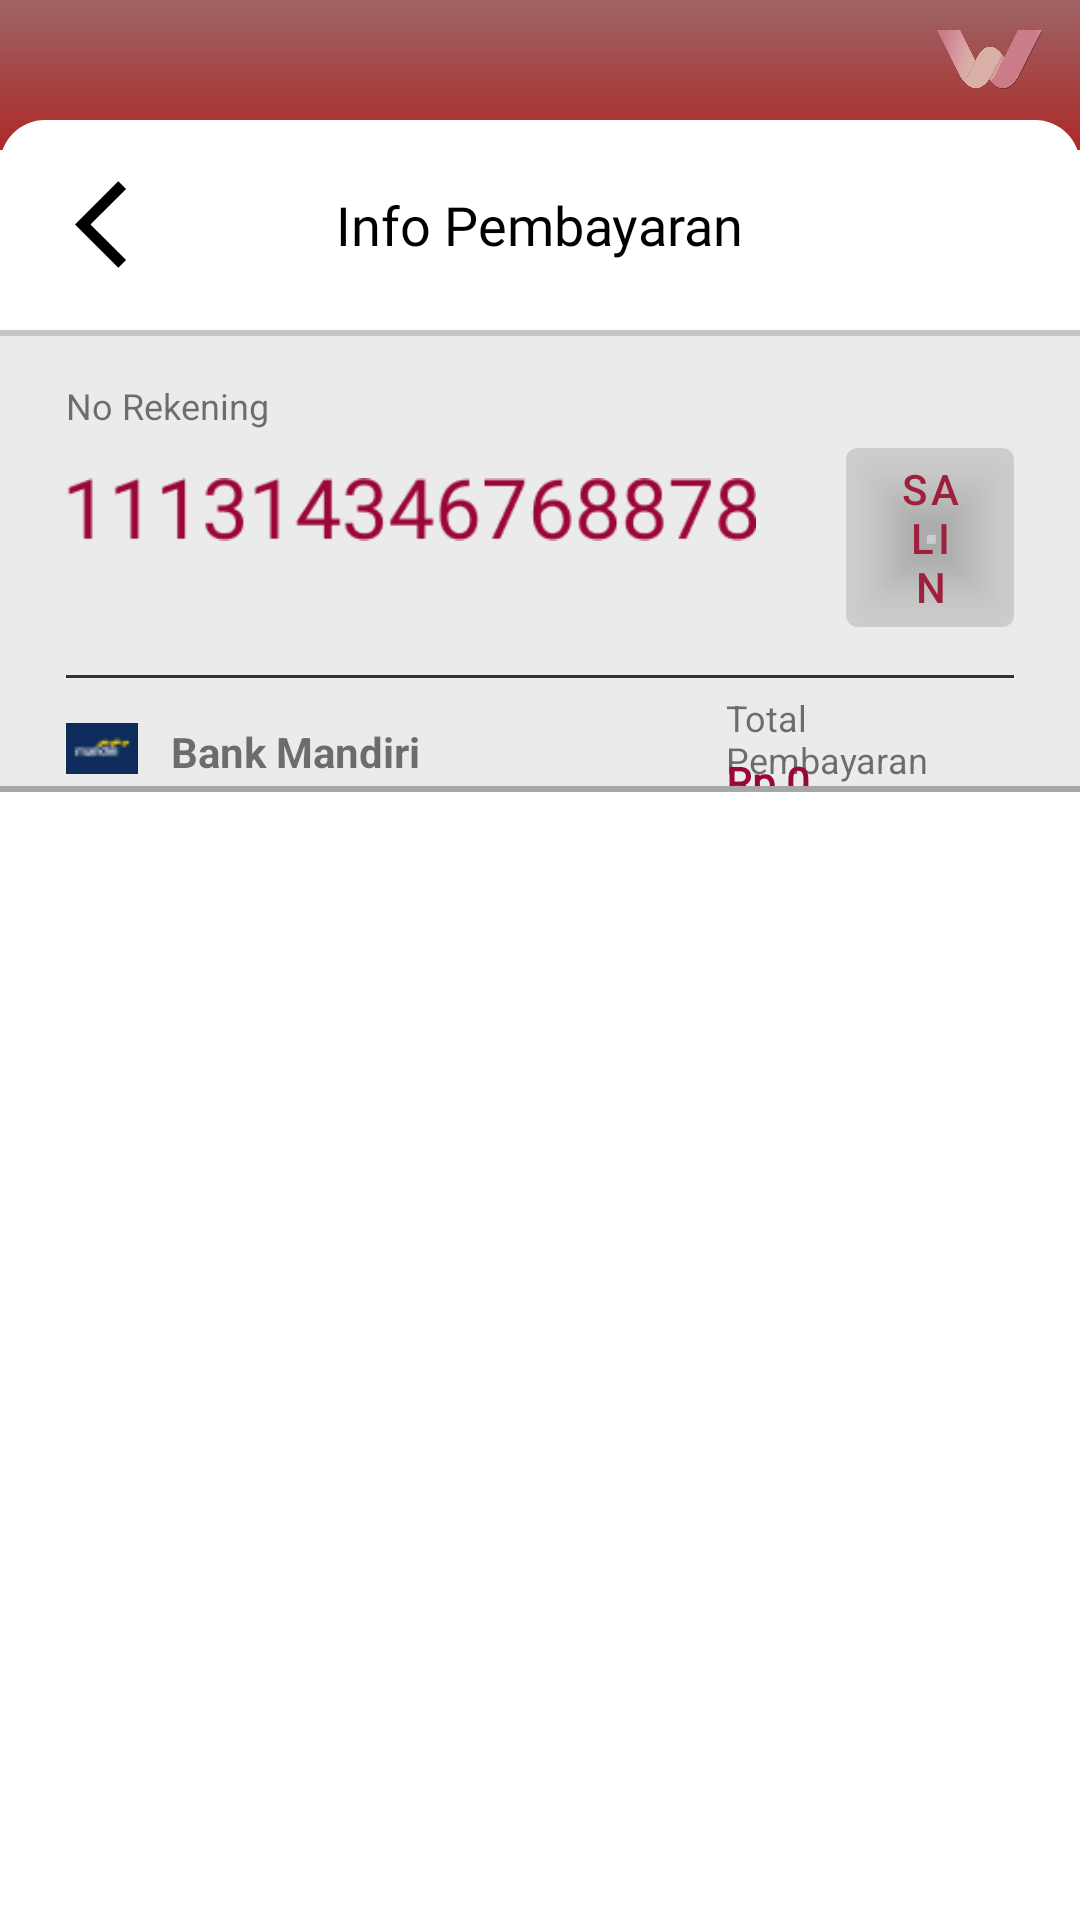

Reconstruct the res/layout file that produces this screen, plus the resources it refers to.
<!-- AndroidManifest.xml: application theme Theme.WeddingU -->
<!-- res/layout/activity_transfer_bank_lanjutan.xml -->
<?xml version="1.0" encoding="utf-8"?>
<androidx.constraintlayout.widget.ConstraintLayout
    xmlns:android="http://schemas.android.com/apk/res/android"
    xmlns:app="http://schemas.android.com/apk/res-auto"
    android:layout_width="match_parent"
    android:layout_height="match_parent">

    <androidx.constraintlayout.widget.ConstraintLayout
        android:id="@+id/ll_home_page"
        android:layout_width="match_parent"
        android:layout_height="wrap_content"
        app:layout_constraintTop_toTopOf="parent"
        app:layout_constraintStart_toStartOf="parent"
        app:layout_constraintEnd_toEndOf="parent"
        android:orientation="horizontal"
        android:paddingTop="10dp"
        android:paddingLeft="10dp"
        android:paddingRight="10dp"
        android:paddingBottom="20dp"
        android:background="@drawable/home_page_bg_gradient">

        <ImageView
            android:id="@+id/home_page_logo"
            android:layout_width="40dp"
            android:layout_height="20dp"
            android:contentDescription="@string/logo_image_desc"
            android:elevation="20dp"
            android:src="@drawable/w_logo"
            app:layout_constraintEnd_toEndOf="parent"
            app:layout_constraintTop_toTopOf="parent" />

    </androidx.constraintlayout.widget.ConstraintLayout>

    <LinearLayout
        android:id="@+id/frameLayout"
        android:layout_width="0dp"
        android:layout_height="0dp"
        android:layout_marginTop="40dp"
        android:background="@drawable/sv_keranjang_bg"
        app:layout_constraintBottom_toBottomOf="parent"
        app:layout_constraintEnd_toEndOf="parent"
        app:layout_constraintStart_toStartOf="parent"
        app:layout_constraintTop_toTopOf="@+id/ll_home_page"
        android:orientation="vertical">

        <RelativeLayout
            android:id="@+id/relativeLayout2"
            android:layout_width="match_parent"
            android:layout_height="70dp">

            <TextView
                android:layout_width="wrap_content"
                android:layout_height="wrap_content"
                android:layout_centerInParent="true"
                android:fontFamily="@font/poppins"
                android:text="@string/info_pembayaran"
                android:textColor="@color/black"
                android:textSize="18sp" />

            <ImageView
                android:id="@+id/btn_checkout_back"
                android:layout_width="35dp"
                android:layout_height="35dp"
                android:layout_centerVertical="true"
                android:layout_marginStart="25dp"
                android:src="@drawable/ic_baseline_arrow_back_ios_28_black" />

        </RelativeLayout>

        <View
            android:layout_width="match_parent"
            android:layout_height="2dp"
            android:background="#A7A7A7A7"/>

        <LinearLayout
            android:layout_width="match_parent"
            android:layout_height="150dp"
            android:background="#2D8E8D8D"
            android:orientation="vertical"
            android:paddingStart="22dp"
            android:paddingEnd="22dp">

            <LinearLayout
                android:layout_width="match_parent"
                android:layout_height="wrap_content"
                android:orientation="horizontal">
                
                <TextView
                    android:layout_width="wrap_content"
                    android:layout_height="wrap_content"
                    android:layout_marginTop="15dp"
                    android:text="@string/no_rekening"
                    android:textSize="12sp"/>
                
            </LinearLayout>
            
            <LinearLayout
                android:layout_width="wrap_content"
                android:layout_height="wrap_content">
                
                <ImageView
                    android:layout_width="230dp"
                    android:layout_height="wrap_content"
                    android:layout_marginTop="10dp"
                    android:src="@drawable/no_rekening"/>

                <Button
                    android:layout_width="wrap_content"
                    android:layout_height="wrap_content"
                    android:backgroundTint="#2D8E8D8D"
                    android:layout_marginStart="30dp"
                    android:text="SALIN"
                    android:textColor="@color/pink"/>
                
            </LinearLayout>
            
            <LinearLayout
                android:layout_width="wrap_content"
                android:layout_height="wrap_content">
                
                <View
                    android:layout_width="wrap_content"
                    android:layout_height="1dp"
                    android:layout_marginTop="10dp"
                    android:background="#333232"/>
                
            </LinearLayout>

            <RelativeLayout
                android:layout_width="wrap_content"
                android:layout_height="wrap_content">

                <ImageView
                    android:layout_width="wrap_content"
                    android:layout_height="wrap_content"
                    android:layout_marginTop="15dp"
                    android:src="@drawable/bank_mandiri"/>

                <TextView
                    android:layout_width="wrap_content"
                    android:layout_height="wrap_content"
                    android:layout_marginTop="15dp"
                    android:layout_marginStart="35dp"
                    android:text="@string/bank_mandiri"
                    android:textStyle="bold"/>

                <TextView
                    android:layout_width="wrap_content"
                    android:layout_height="wrap_content"
                    android:text="@string/total_pembayaran"
                    android:textSize="12sp"
                    android:layout_marginTop="5dp"
                    android:layout_marginStart="220dp"/>

                <TextView
                    android:id="@+id/tv_checkout_total_harga"
                    android:layout_width="wrap_content"
                    android:layout_height="wrap_content"
                    android:layout_marginTop="25dp"
                    android:layout_marginStart="220dp"
                    android:fontFamily="@font/poppins"
                    android:text="@string/harga_gedung_tanpa_rinci"
                    android:textColor="@color/primary_dark"
                    android:textSize="14sp"
                    android:textStyle="bold" />

            </RelativeLayout>

        </LinearLayout>

        <View
            android:layout_width="match_parent"
            android:layout_height="2dp"
            android:background="#A7A7A7" />

        <LinearLayout
            android:layout_width="match_parent"
            android:layout_height="360dp"
            android:layout_marginTop="40dp"
            android:orientation="vertical">

            <ExpandableListView
                android:id="@+id/exapandable_list_view_transfer"
                android:layout_width="match_parent"
                android:layout_height="wrap_content"
                android:background="#2D8E8D8D"
                android:dividerHeight="0.5dp" />

        </LinearLayout>

        <LinearLayout
            android:layout_width="match_parent"
            android:layout_height="wrap_content"
            android:layout_marginTop="30dp">

            <com.google.android.material.button.MaterialButton
                android:id="@+id/btn_ok"
                android:layout_width="match_parent"
                android:layout_height="wrap_content"
                android:text="OK"
                android:layout_marginStart="110dp"
                android:layout_marginEnd="110dp"
                app:cornerRadius="10dp"
                android:textAllCaps="false"
                android:textSize="14sp"
                android:layout_gravity="center_vertical"/>

        </LinearLayout>

    </LinearLayout>

</androidx.constraintlayout.widget.ConstraintLayout>
<!-- resources referenced by this layout -->
<resources>
  <color name="black">#FF000000</color>
  <color name="pink">#9F203C</color>
  <color name="primary_dark">#9A0635</color>
  <!-- drawable bank_mandiri: png bitmap (drawable-v24, 469 bytes) -->
  <!-- drawable home_page_bg_gradient (drawable) -->
  <?xml version="1.0" encoding="utf-8"?>
  <selector xmlns:android="http://schemas.android.com/apk/res/android">
  
      <item>
          <shape>
              <gradient android:angle="90" android:startColor="#AD2929" android:endColor="#9E6464" android:type="linear"/>
          </shape>
      </item>
  
  </selector>
  <!-- drawable ic_baseline_arrow_back_ios_28_black (drawable) -->
  <vector android:height="28dp" android:tint="@color/black"
      android:viewportHeight="24" android:viewportWidth="24"
      android:width="28dp" xmlns:android="http://schemas.android.com/apk/res/android">
  
      <path android:fillColor="@android:color/black" android:pathData="M11.67,3.87L9.9,2.1 0,12l9.9,9.9 1.77,-1.77L3.54,12z"/>
  </vector>
  <!-- drawable no_rekening: png bitmap (drawable-v24, 6183 bytes) -->
  <!-- drawable sv_keranjang_bg (drawable) -->
  <?xml version="1.0" encoding="utf-8"?>
  <shape android:shape="rectangle" xmlns:android="http://schemas.android.com/apk/res/android">
      <solid android:color="#FFFFFF"/>
  
  
      <corners android:topLeftRadius="15dp"
          android:topRightRadius="15dp"/>
  </shape>
  <!-- drawable w_logo: png bitmap (drawable-v24, 86383 bytes) -->
  <string name="bank_mandiri">Bank Mandiri</string>
  <string name="harga_gedung_tanpa_rinci">Rp 0</string>
  <string name="info_pembayaran">Info Pembayaran</string>
  <string name="logo_image_desc">Logo Image</string>
  <string name="no_rekening">No Rekening</string>
  <string name="total_pembayaran">Total Pembayaran</string>
  <style name="Theme.WeddingU" parent="Theme.MaterialComponents.DayNight.DarkActionBar">
          
          <item name="colorPrimary">@color/primary_accent</item>
          <item name="colorPrimaryVariant">@color/primary_dark</item>
          <item name="colorOnPrimary">@color/white</item>
          
          <item name="colorSecondary">@color/teal_200</item>
          <item name="colorSecondaryVariant">@color/teal_700</item>
          <item name="colorOnSecondary">@color/black</item>
          
          <item name="android:statusBarColor" tools:targetApi="l">?attr/colorPrimaryVariant</item>
          
      </style>
  <color name="primary_accent">#A23844</color>
  <color name="white">#FFFFFFFF</color>
  <color name="teal_200">#FF03DAC5</color>
  <color name="teal_700">#FF018786</color>
</resources>
